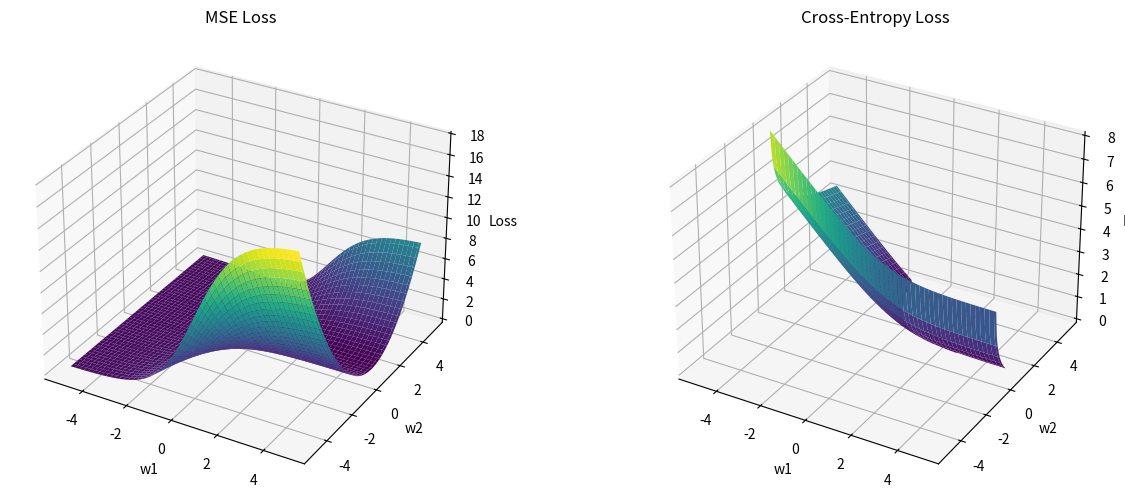

Generate this figure with matplotlib:
import numpy as np
import matplotlib.pyplot as plt
from mpl_toolkits.mplot3d import Axes3D

# 定义损失函数
def mse_loss(w1, w2):
    # 这里假设输入为1，输出为1
    input_data = 1
    actual_output = 1
    hidden_output = 1 / (1 + np.exp(-(w1 * input_data)))  # Sigmoid激活函数
    predicted_output = w2 * hidden_output
    return 0.5 * (predicted_output - actual_output) ** 2

def cross_entropy_loss(w1, w2):
    input_data = 1
    actual_output = 1
    hidden_output = 1 / (1 + np.exp(-(w1 * input_data)))  # Sigmoid激活函数
    predicted_output = w2 * hidden_output
    return - (actual_output * np.log(predicted_output) + (1 - actual_output) * np.log(1 - predicted_output))

# 创建参数空间
w1_range = np.linspace(-5, 5, 100)
w2_range = np.linspace(-5, 5, 100)
W1, W2 = np.meshgrid(w1_range, w2_range)

# 计算损失函数值
MSE_loss = np.zeros_like(W1)
CE_loss = np.zeros_like(W2)

for i in range(len(w1_range)):
    for j in range(len(w2_range)):
        MSE_loss[i][j] = mse_loss(W1[i][j], W2[i][j])
        CE_loss[i][j] = cross_entropy_loss(W1[i][j], W2[i][j])

# 绘制三维图像
fig = plt.figure(figsize=(15, 6))

# 均方误差损失函数图像
ax1 = fig.add_subplot(121, projection='3d')
ax1.plot_surface(W1, W2, MSE_loss, cmap='viridis')
ax1.set_title('MSE Loss')
ax1.set_xlabel('w1')
ax1.set_ylabel('w2')
ax1.set_zlabel('Loss')

# 交叉熵损失函数图像
ax2 = fig.add_subplot(122, projection='3d')
ax2.plot_surface(W1, W2, CE_loss, cmap='viridis')
ax2.set_title('Cross-Entropy Loss')
ax2.set_xlabel('w1')
ax2.set_ylabel('w2')
ax2.set_zlabel('Loss')

plt.show()
